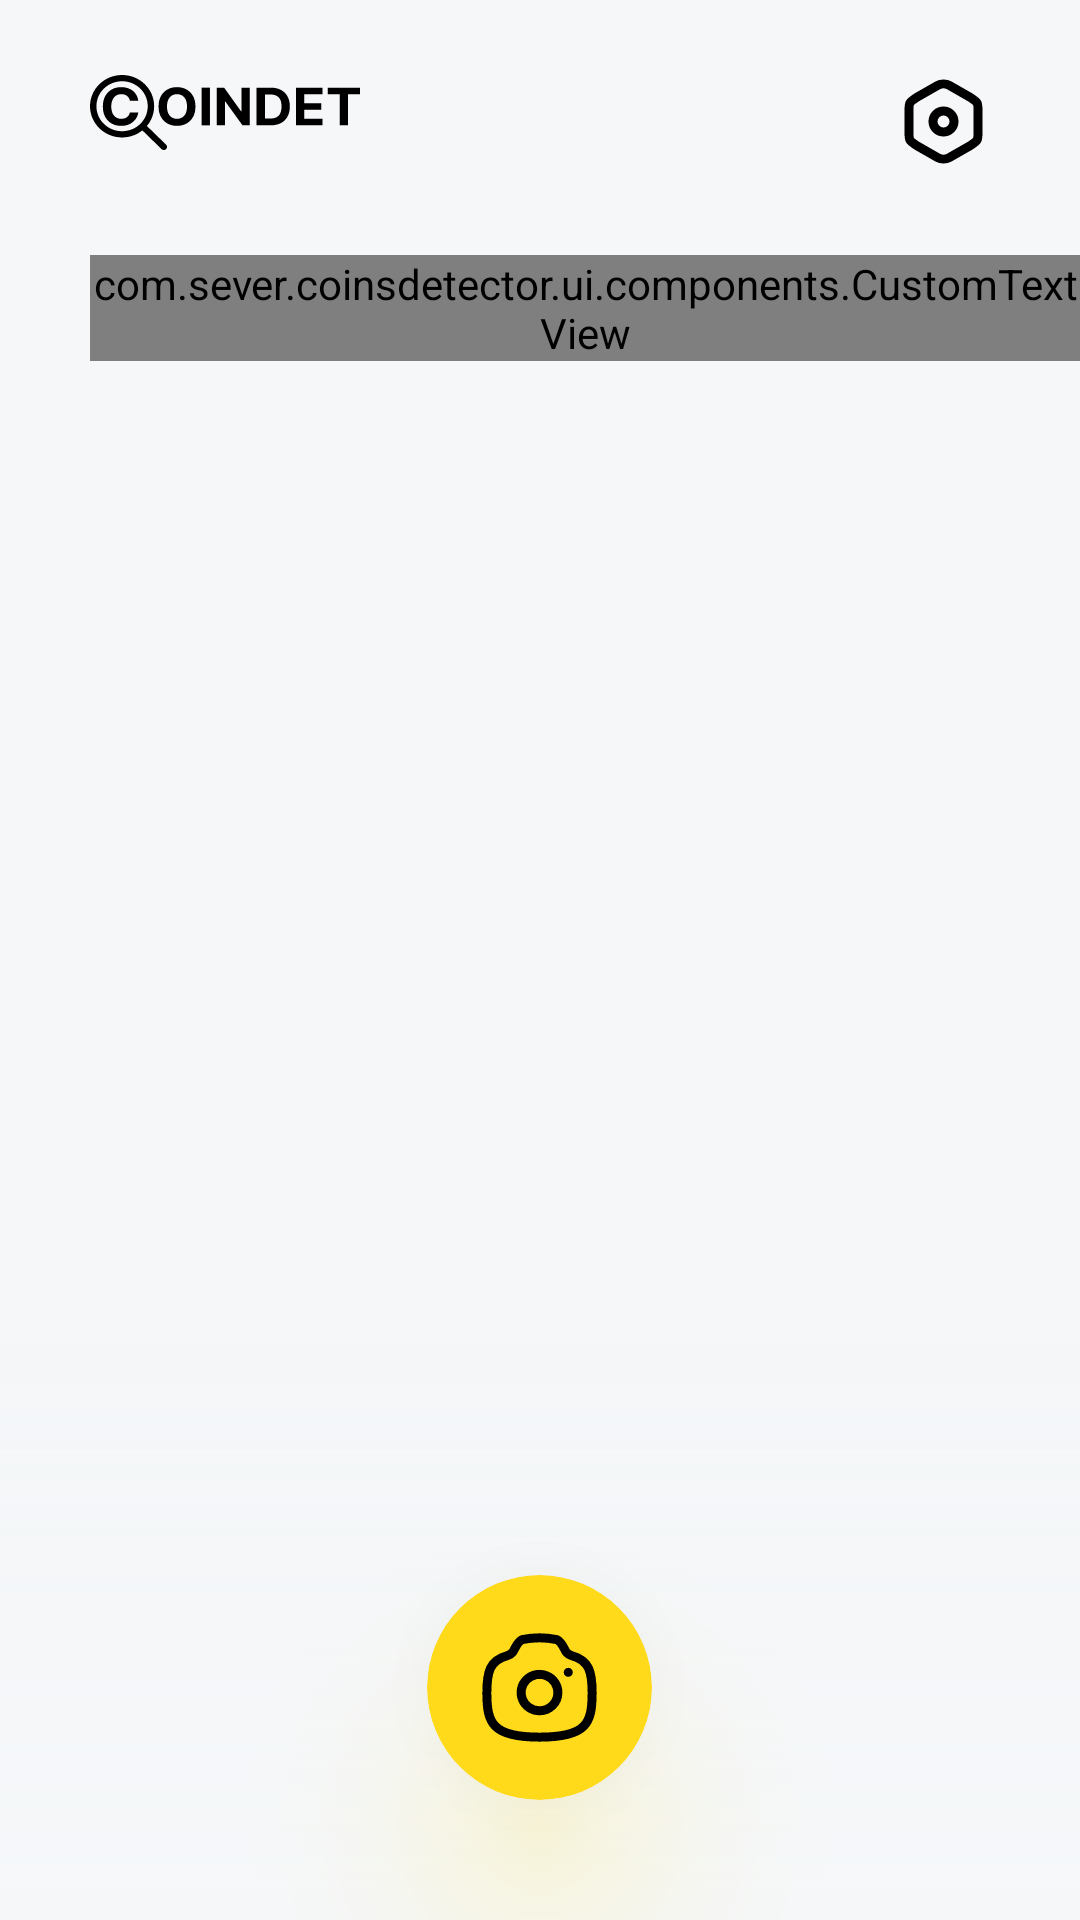

Write the Android layout XML for this screen, with the resource values it uses.
<!-- AndroidManifest.xml: application theme Theme.CoinsDetector -->
<!-- res/layout/main_screen_fragment.xml -->
<?xml version="1.0" encoding="utf-8"?>
<RelativeLayout xmlns:android="http://schemas.android.com/apk/res/android"
    xmlns:app="http://schemas.android.com/apk/res-auto"
    android:layout_width="match_parent"
    android:layout_height="match_parent">

    <ImageView
        android:id="@+id/logo"
        android:layout_width="wrap_content"
        android:layout_height="wrap_content"
        android:layout_alignParentStart="true"
        android:layout_alignParentTop="true"
        android:layout_marginStart="30dp"
        android:layout_marginTop="25dp"
        android:background="@drawable/ic_logo_small"
        android:contentDescription="@null" />

    <ImageView
        android:id="@+id/settings"
        android:layout_width="wrap_content"
        android:layout_height="wrap_content"
        android:layout_alignParentTop="true"
        android:layout_alignParentEnd="true"
        android:layout_marginTop="25dp"
        android:layout_marginEnd="30dp"
        android:background="@drawable/ic_settings"
        android:contentDescription="@null" />

    <com.sever.coinsdetector.ui.components.CustomTextView
        android:id="@+id/title"
        android:layout_width="match_parent"
        android:layout_height="wrap_content"
        android:layout_below="@id/logo"
        android:layout_marginStart="30dp"
        android:layout_marginTop="35dp"
        android:text="Каталог"
        android:textAllCaps="true"
        android:textColor="@color/black"
        android:textSize="16sp"
        app:customFont="bold" />

    <androidx.cardview.widget.CardView
        android:id="@+id/camera"
        android:layout_width="75dp"
        android:layout_height="75dp"
        android:layout_alignParentBottom="true"
        android:layout_centerHorizontal="true"
        android:layout_marginBottom="40dp"
        android:foreground="@drawable/ripple_circle"
        android:outlineSpotShadowColor="@color/yellow"
        app:cardBackgroundColor="@color/yellow"
        app:cardCornerRadius="90dp"
        app:cardElevation="35dp">

        <ImageView
            android:layout_width="wrap_content"
            android:layout_height="wrap_content"
            android:layout_gravity="center"
            android:background="@drawable/ic_camera"
            android:contentDescription="@null" />
    </androidx.cardview.widget.CardView>

    <androidx.recyclerview.widget.RecyclerView
        android:id="@+id/list"
        android:layout_width="match_parent"
        android:layout_height="match_parent"
        android:layout_below="@id/title"
        android:layout_marginStart="30dp"
        android:layout_marginTop="5dp"
        android:layout_marginEnd="30dp" />

    <View
        android:layout_width="match_parent"
        android:layout_height="200dp"
        android:layout_alignParentBottom="true"
        android:background="@drawable/footer_shadow" />
</RelativeLayout>
<!-- resources referenced by this layout -->
<resources>
  <color name="black">#FF000000</color>
  <color name="yellow">#FFDA1A</color>
  <!-- drawable footer_shadow (drawable) -->
  <?xml version="1.0" encoding="utf-8"?>
  <shape xmlns:android="http://schemas.android.com/apk/res/android">
      <gradient
          android:angle="270"
          android:endColor="#F5F7F9"
          android:startColor="@android:color/transparent"
          android:type="linear" />
  </shape>
  <!-- drawable ic_settings (drawable) -->
  <vector xmlns:android="http://schemas.android.com/apk/res/android"
      android:width="30dp"
      android:height="30dp"
      android:viewportWidth="30"
      android:viewportHeight="30">
    <path
        android:pathData="M3,11.8473V19.14C3,21.8195 3,21.8195 5.5556,23.5258L12.5833,27.545C13.6439,28.1517 15.3689,28.1517 16.4167,27.545L23.4444,23.5258C26,21.8195 26,21.8195 26,19.1527V11.8473C26,9.1805 26,9.1805 23.4444,7.4742L16.4167,3.455C15.3689,2.8483 13.6439,2.8483 12.5833,3.455L5.5556,7.4742C3,9.1805 3,9.1805 3,11.8473Z"
        android:strokeLineJoin="round"
        android:strokeWidth="3"
        android:fillColor="#00000000"
        android:strokeColor="#000000"
        android:strokeLineCap="round"/>
    <path
        android:pathData="M14.5,19C16.433,19 18,17.433 18,15.5C18,13.5669 16.433,12 14.5,12C12.5669,12 11,13.5669 11,15.5C11,17.433 12.5669,19 14.5,19Z"
        android:strokeLineJoin="round"
        android:strokeWidth="3"
        android:fillColor="#00000000"
        android:strokeColor="#000000"
        android:strokeLineCap="round"/>
  </vector>
  <!-- drawable ripple_circle (drawable) -->
  <ripple xmlns:android="http://schemas.android.com/apk/res/android"
      android:color="#30000000">
      <item>
          <shape>
              <solid android:color="#00ffffff" />
              <corners android:radius="90dp" />
          </shape>
      </item>
  
      <item android:id="@android:id/mask">
          <shape>
              <solid android:color="@android:color/white" />
              <corners android:radius="90dp" />
          </shape>
      </item>
  </ripple>
  <style name="Theme.CoinsDetector" parent="Theme.AppCompat.NoActionBar">
          <item name="android:windowBackground">@color/background</item>
      </style>
  <color name="background">#F5F7F9</color>
</resources>
